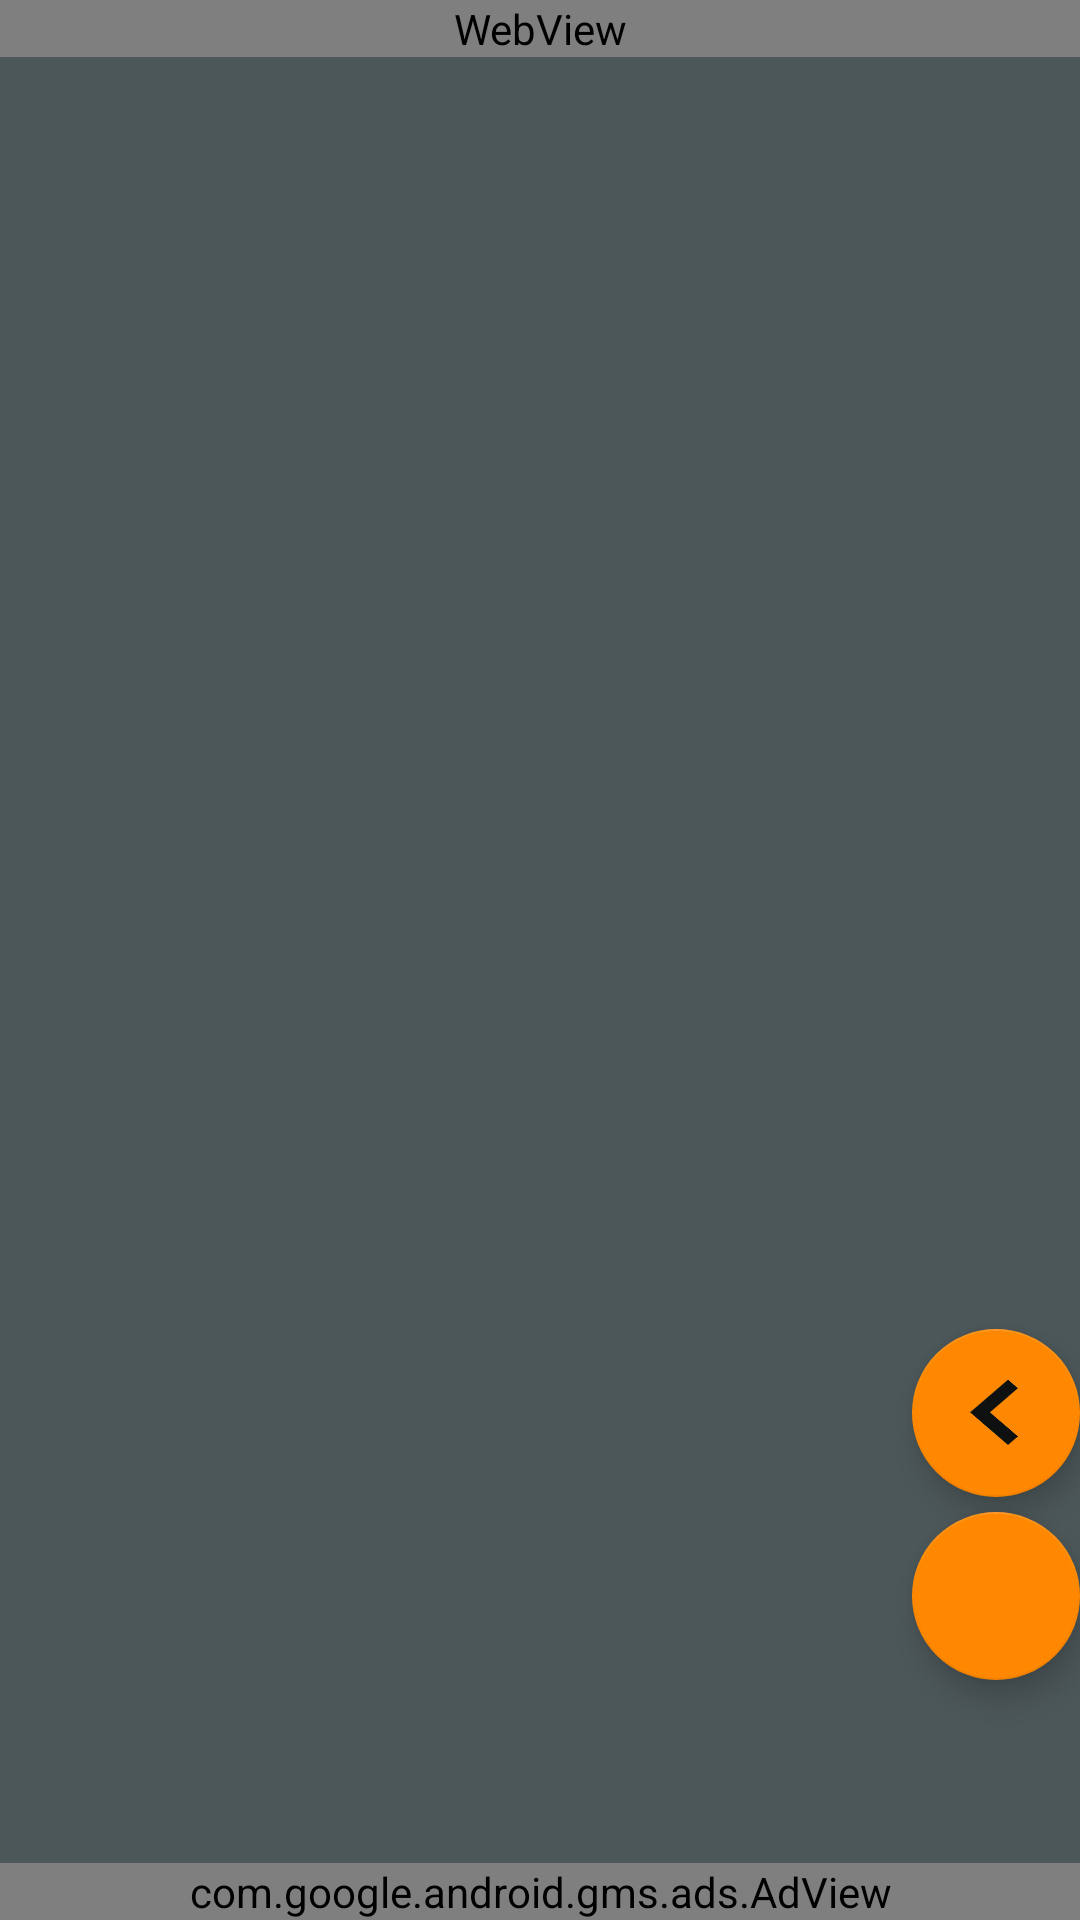

This screen was rendered from an Android layout file. Write that file and the resources it references.
<!-- AndroidManifest.xml: application theme PigiMaterialTheme -->
<!-- res/layout/activity_web.xml -->
<android.support.design.widget.CoordinatorLayout
    xmlns:android="http://schemas.android.com/apk/res/android"
    xmlns:tools="http://schemas.android.com/tools"
    xmlns:ads="http://schemas.android.com/apk/res-auto"
    xmlns:app="http://schemas.android.com/apk/res-auto"
    android:id="@+id/coordinatorLayout"
    android:orientation="vertical"    
    android:layout_width="fill_parent"
    android:layout_height="fill_parent"
    android:background="#4c5759">


    <RelativeLayout
        android:layout_width="match_parent"
        android:layout_height="match_parent">




    <ProgressBar
        android:layout_width="50dp"
        android:layout_height="50dp"
        android:layout_centerVertical="true"
        android:layout_centerHorizontal="true" />
     
    <WebView
        android:id="@+id/webView"
        android:layout_width="fill_parent"
        android:layout_height="wrap_content"
        android:layout_alignParentRight="true" />

        <android.support.design.widget.FloatingActionButton
            android:id="@+id/fabBtn2"
            android:layout_width="wrap_content"
            android:layout_height="wrap_content"
            android:layout_gravity="bottom|right"
            android:src="@drawable/back_arrow"
            app:elevation="6dp"
            app:backgroundTint="@android:color/holo_orange_dark"
            app:fabSize="normal"
            android:layout_above="@+id/fabBtn"
            android:layout_marginBottom="5dp"
            android:layout_alignLeft="@+id/fabBtn"
            android:layout_alignStart="@+id/fabBtn" />

    <android.support.design.widget.FloatingActionButton
        android:id="@+id/fabBtn"
        android:layout_width="wrap_content"
        android:layout_height="wrap_content"
        android:layout_gravity="bottom|right"
        android:src="@drawable/home"
        android:layout_marginBottom="80dp"
        app:backgroundTint="@android:color/holo_orange_dark"
        app:fabSize="normal"
        android:layout_alignParentBottom="true"
        android:layout_alignParentRight="true"
        android:layout_alignParentEnd="true" />



        <com.google.android.gms.ads.AdView
            android:id="@+id/adView1"
            android:layout_width="fill_parent"
            android:layout_height="wrap_content"
            ads:adSize="SMART_BANNER"
            ads:adUnitId="ca-app-pub-3940256099942544/6300978111"
            android:layout_alignParentBottom="true"
            android:layout_alignRight="@+id/fabBtn"
            android:layout_alignEnd="@+id/fabBtn">
        </com.google.android.gms.ads.AdView>


    </RelativeLayout>


</android.support.design.widget.CoordinatorLayout>
<!-- resources referenced by this layout -->
<resources>
  <!-- drawable back_arrow: png bitmap (drawable-mdpi, 14897 bytes) -->
  <style name="PigiMaterialTheme" parent="MyMaterialTheme.Base">
          
      </style>
  
      //For material design.(You shoud add compile  'com.android.support:design:22.2.0' in build.gradle file )
  <style name="MyMaterialTheme.Base" parent="Theme.AppCompat.Light.DarkActionBar">
          <item name="windowNoTitle">true</item>
          <item name="windowActionBar">false</item>
          <item name="colorPrimary">@color/colorPrimary</item>
          <item name="colorPrimaryDark">@color/colorPrimaryDark</item>
          <item name="colorAccent">@color/colorAccent</item>
      </style>
  <color name="colorPrimary">#f69b30</color>
  <color name="colorPrimaryDark">#fde291</color>
  <color name="colorAccent">#FF80AB</color>
</resources>
